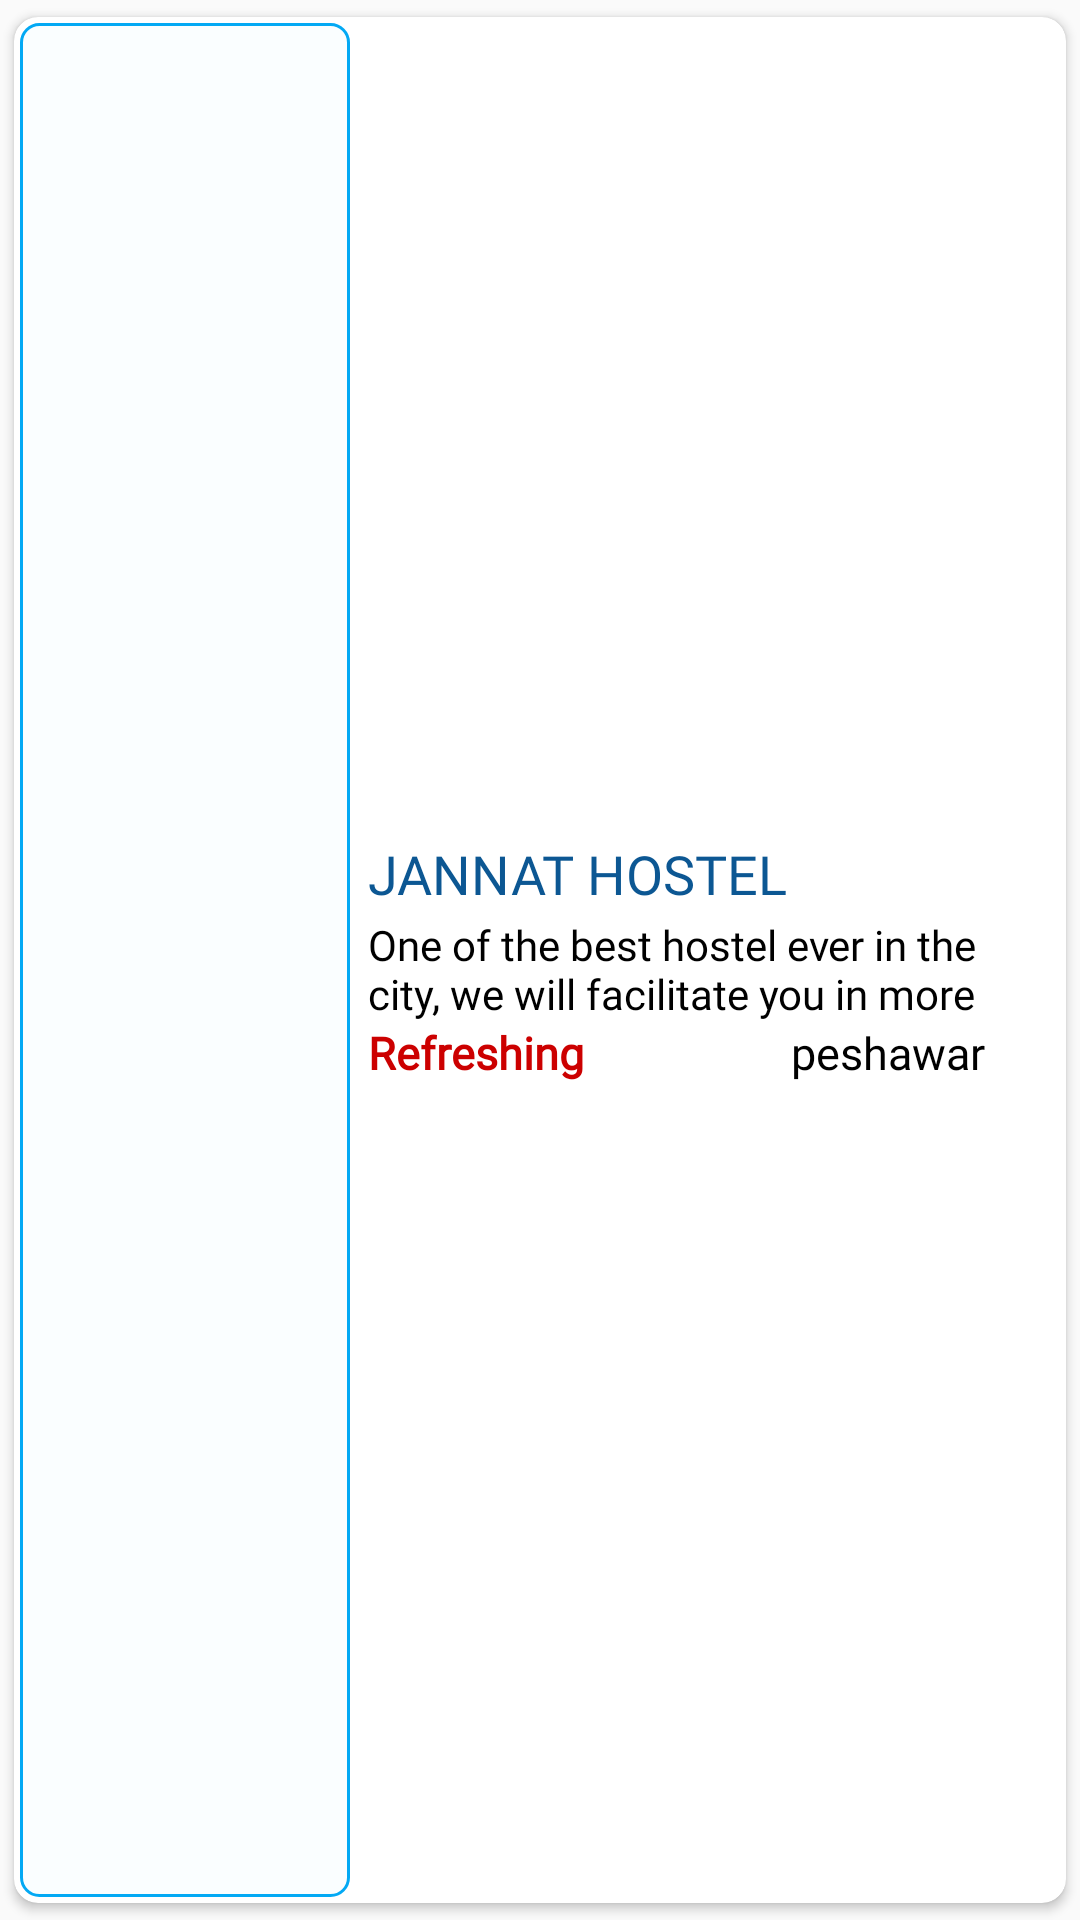

Reconstruct the res/layout file that produces this screen, plus the resources it refers to.
<!-- AndroidManifest.xml: application theme Theme.HostelLocator -->
<!-- res/layout/hostelview_in_recyclerview.xml -->
<?xml version="1.0" encoding="utf-8"?>
<androidx.cardview.widget.CardView xmlns:android="http://schemas.android.com/apk/res/android"
    xmlns:app="http://schemas.android.com/apk/res-auto"
    android:id="@+id/hostelview"
    android:layout_width="match_parent"
    android:layout_height="120dp"
    android:background="@color/white"
    android:checkable="true"
    android:clickable="true"
    android:elevation="4dp"
    android:focusable="true"
    app:cardCornerRadius="8dp"
    app:cardForegroundColor="#1B74EAFA"
    app:cardUseCompatPadding="true"
    app:checkedIconTint="@color/lightWhite">


    <RelativeLayout
        android:id="@+id/wholeCard"
        android:layout_width="match_parent"
        android:layout_height="match_parent"
        android:padding="2dp">

        <ImageView
            android:id="@+id/hostelImage"
            android:layout_width="110dp"
            android:layout_height="match_parent"
            android:background="@drawable/emptyframe"
            android:padding="3dp"
            android:src="@drawable/city_icon" />

        <RelativeLayout
            android:layout_width="wrap_content"
            android:layout_height="match_parent"
            android:layout_centerInParent="true"
            android:layout_marginStart="4dp"
            android:layout_marginLeft="4dp"
            android:layout_marginEnd="3dp"
            android:layout_marginRight="3dp"
            android:layout_toEndOf="@+id/hostelImage"
            android:layout_toRightOf="@+id/hostelImage"
            android:gravity="center"
            android:padding="2dp">

            <TextView
                android:id="@+id/Hostelname"
                android:layout_width="wrap_content"
                android:layout_height="wrap_content"
                android:fontFamily="@font/impact"
                android:text="@string/hostelName"
                android:textAllCaps="true"
                android:textColor="#0C5793"
                android:textSize="18sp" />

            <TextView
                android:id="@+id/hostelDesc"
                android:layout_width="wrap_content"
                android:layout_height="wrap_content"
                android:layout_below="@id/Hostelname"
                android:layout_centerVertical="true"
                android:layout_marginTop="2dp"
                android:fontFamily="@font/varelaround_regular"
                android:lines="2"
                android:text="@string/hosteldescriptionforlist"
                android:textColor="@color/black"
                android:textSize="14sp" />

            <TextView
                android:id="@+id/distance"
                android:layout_width="wrap_content"
                android:layout_height="wrap_content"
                android:layout_below="@+id/hostelDesc"
                android:layout_centerVertical="true"
                android:fontFamily="@font/itim_regular"
                android:text="@string/refreshing"
                android:textColor="@android:color/holo_red_dark"
                android:textSize="15sp"
                android:textStyle="bold" />

            <LinearLayout
                android:layout_width="wrap_content"
                android:layout_height="wrap_content"
                android:layout_below="@+id/hostelDesc"
                android:layout_alignParentEnd="true"
                android:layout_alignParentRight="true"
                android:layout_centerVertical="true"
                android:orientation="horizontal">


                <TextView
                    android:id="@+id/HostelcityName"
                    android:layout_width="wrap_content"
                    android:layout_height="wrap_content"
                    android:fontFamily="@font/varelaround_regular"
                    android:text="@string/cityName"
                    android:textColor="@color/black"
                    android:textSize="15sp" />

                <ImageView
                    android:layout_width="20dp"
                    android:layout_height="20dp"
                    android:src="@drawable/location_icon"
                    app:tint="@android:color/holo_red_dark" />

            </LinearLayout>

            <androidx.appcompat.widget.AppCompatRatingBar
                android:id="@+id/ratingbar"
                style="@style/Widget.AppCompat.RatingBar.Small"
                android:layout_width="wrap_content"
                android:layout_height="wrap_content"
                android:layout_below="@id/hostelDesc"
                android:layout_alignParentEnd="true"
                android:layout_alignParentRight="true"
                android:layout_marginEnd="9dp"
                android:layout_marginRight="9dp"
                android:rating="4"
                android:visibility="gone" />

            <TextView
                android:id="@+id/hostelwardenuid"
                android:layout_width="wrap_content"
                android:layout_height="wrap_content" />


            <TextView
                android:id="@+id/latitudeeee"
                android:layout_width="wrap_content"
                android:layout_height="wrap_content"
                android:layout_alignParentEnd="true"
                android:layout_alignParentRight="true"
                android:layout_toEndOf="@id/Hostelname"
                android:visibility="invisible"
                android:gravity="center_horizontal"
                android:layout_toRightOf="@id/Hostelname"
                android:textColor="@color/black" />

            <TextView
                android:id="@+id/longitudeeee"
                android:layout_width="wrap_content"
                android:layout_height="wrap_content"
                android:gravity="center_horizontal"
                android:layout_below="@id/latitudeeee"
                android:layout_alignParentEnd="true"
                android:visibility="invisible"
                android:layout_alignParentRight="true"
                android:layout_toEndOf="@id/Hostelname"
                android:layout_toRightOf="@id/Hostelname" />


        </RelativeLayout>

    </RelativeLayout>


</androidx.cardview.widget.CardView>
<!-- resources referenced by this layout -->
<resources>
  <color name="black">#FF000000</color>
  <color name="lightWhite">#E2FBFF</color>
  <color name="white">#FFFFFFFF</color>
  <!-- drawable emptyframe (drawable) -->
  <?xml version="1.0" encoding="utf-8"?>
  <shape xmlns:android="http://schemas.android.com/apk/res/android">
      <corners android:radius="6dp"/>
      <solid android:color="#11ADEEF6" />
      <stroke
          android:width="1dp"
          android:color="#03A9F4" />
      <padding android:bottom="5dp"
          android:left="5dp"
          android:right="5dp"
          android:top="5dp"/>
  </shape>
  <string name="cityName">peshawar</string>
  <string name="hostelName">Jannat Hostel</string>
  <string name="hosteldescriptionforlist">One of the best hostel ever in the city, we will facilitate you in more than a better way!</string>
  <string name="refreshing">Refreshing</string>
  <style name="Theme.HostelLocator" parent="Theme.MaterialComponents.Light.NoActionBar.Bridge">
          
          <item name="colorPrimary">@color/colorPrimary</item>
          <item name="colorPrimaryVariant">@color/colorPrimaryDark</item>
          <item name="colorOnPrimary">@color/colorAccent</item>
          
          <item name="colorSecondary">@color/teal_200</item>
          <item name="colorSecondaryVariant">@color/colorPrimaryDark</item>
          <item name="colorOnSecondary">@color/black</item>
          
          <item name="android:statusBarColor" tools:targetApi="l">?attr/colorPrimaryVariant</item>
          
      </style>
  <color name="colorPrimary">#FFE714</color>
  <color name="colorPrimaryDark">#FBAC36</color>
  <color name="colorAccent">#160440</color>
  <color name="teal_200">#EAEDED</color>
</resources>
